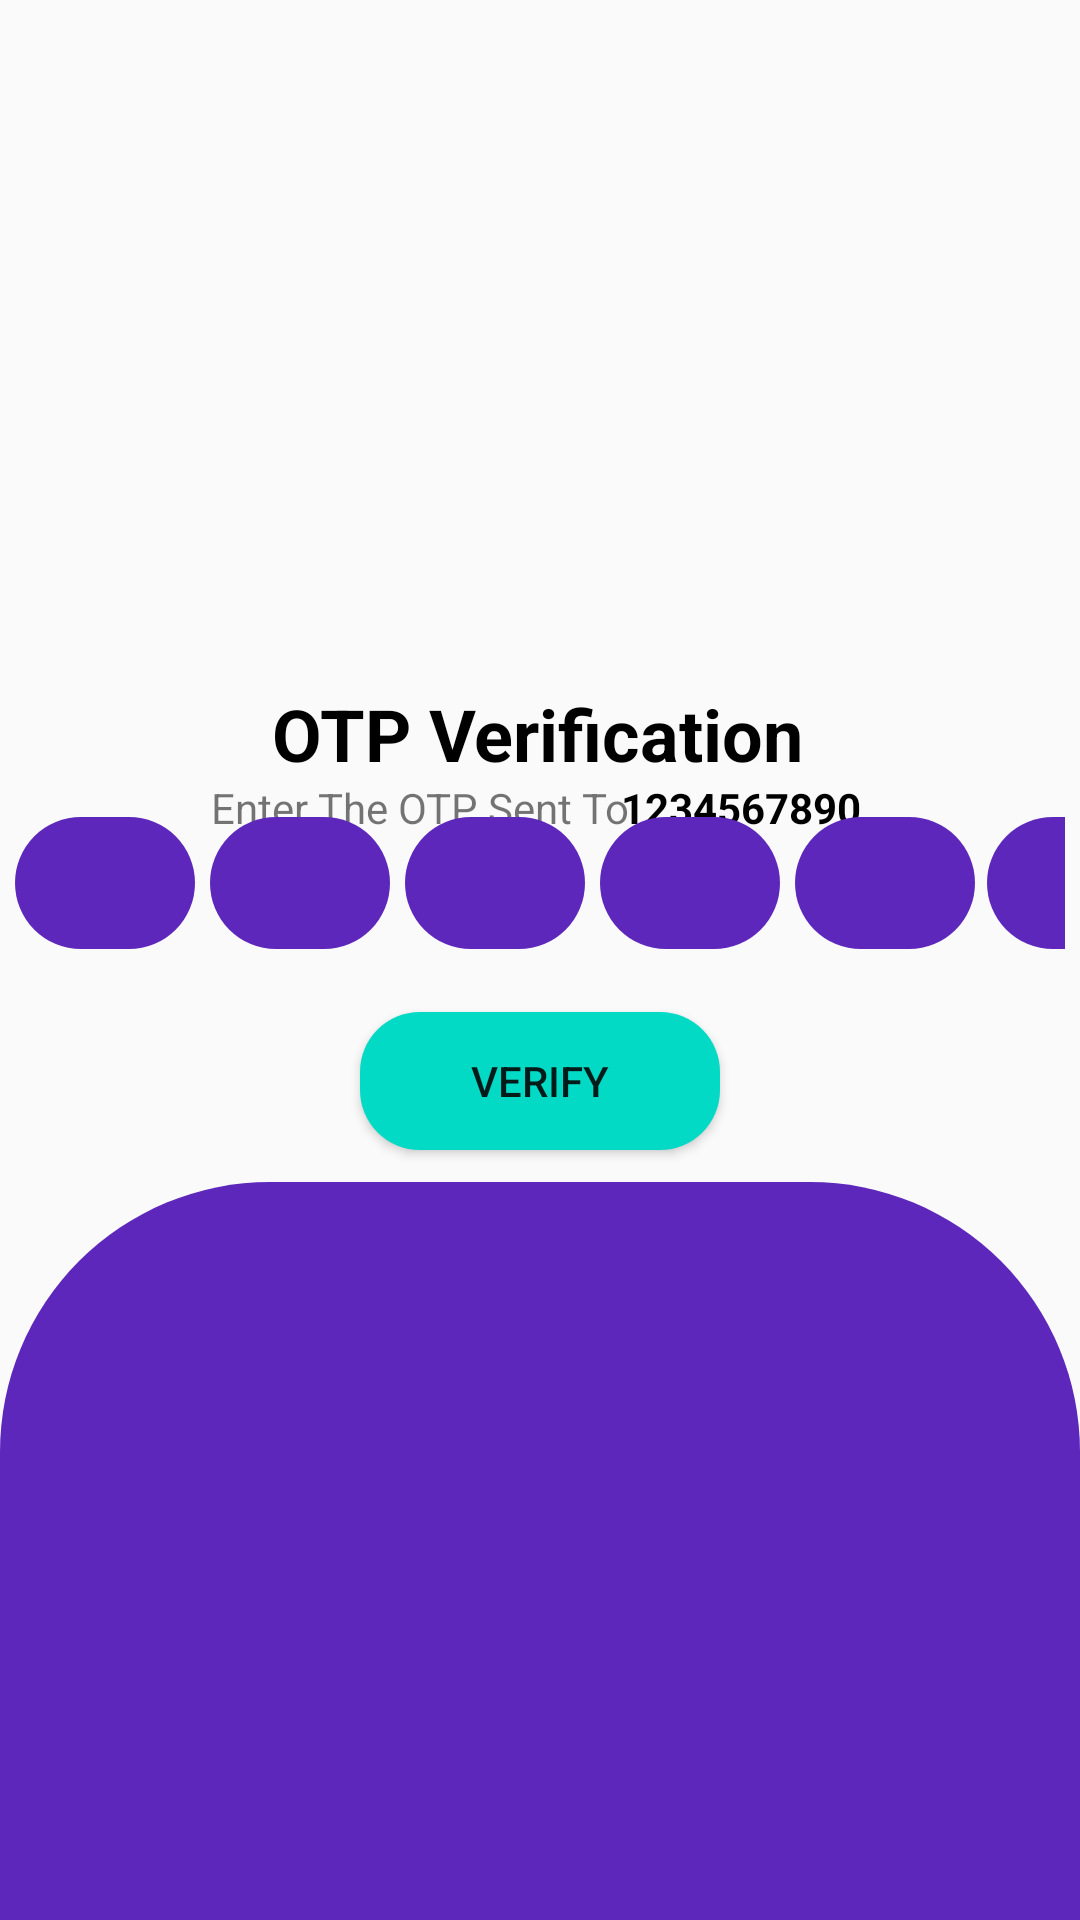

This screen was rendered from an Android layout file. Write that file and the resources it references.
<!-- AndroidManifest.xml: application theme Theme.Prepsmartly -->
<!-- res/layout/activity_otpverification.xml -->
<?xml version="1.0" encoding="utf-8"?>
<androidx.constraintlayout.widget.ConstraintLayout xmlns:android="http://schemas.android.com/apk/res/android"
    xmlns:app="http://schemas.android.com/apk/res-auto"
    xmlns:tools="http://schemas.android.com/tools"
    android:layout_width="match_parent"

    android:layout_height="match_parent"
    tools:context="activity.otpverification">


    <ImageView
        android:id="@+id/imageView2"
        android:layout_width="match_parent"

        android:layout_height="246dp"
        android:src="@drawable/ic_undraw_access_account_re_8spm"
        app:layout_constraintBottom_toBottomOf="parent"
        app:layout_constraintEnd_toEndOf="parent"
        app:layout_constraintHorizontal_bias="1.0"
        app:layout_constraintStart_toStartOf="parent"
        app:layout_constraintTop_toTopOf="parent"
        app:layout_constraintVertical_bias="0.035" />

    <ImageView
        android:id="@+id/imageView3"
        android:layout_width="match_parent"
        android:layout_height="246dp"

        android:background="@drawable/baseback"
        app:layout_constraintBottom_toBottomOf="parent"
        app:layout_constraintEnd_toEndOf="parent"
        app:layout_constraintHorizontal_bias="0.0"
        app:layout_constraintStart_toStartOf="parent"
        app:layout_constraintTop_toTopOf="parent"
        app:layout_constraintVertical_bias="1.0" />

    <TextView
        android:id="@+id/textView"
        android:layout_width="wrap_content"
        android:layout_height="wrap_content"
        android:text="OTP Verification"
        android:textColor="@color/black"
        android:textSize="24sp"


        android:textStyle="bold"
        app:layout_constraintBottom_toBottomOf="parent"
        app:layout_constraintEnd_toEndOf="parent"
        app:layout_constraintHorizontal_bias="0.497"
        app:layout_constraintStart_toStartOf="parent"
        app:layout_constraintTop_toTopOf="parent"
        app:layout_constraintVertical_bias="0.376" />

    <TextView
        android:id="@+id/numberentred"
        android:layout_width="wrap_content"
        android:layout_height="wrap_content"
        android:layout_marginLeft="85dp"
        android:text="1234567890"
        android:textColor="@color/black"
        android:textSize="14sp"
        android:textStyle="bold"


        app:layout_constraintBottom_toBottomOf="parent"
        app:layout_constraintEnd_toEndOf="parent"
        app:layout_constraintHorizontal_bias="0.625"
        app:layout_constraintStart_toStartOf="parent"
        app:layout_constraintTop_toTopOf="parent"
        app:layout_constraintVertical_bias="0.418" />

    <TextView
        android:layout_width="wrap_content"
        android:layout_height="wrap_content"
        android:text="Enter The OTP Sent To "

        android:textSize="14sp"


        app:layout_constraintBottom_toBottomOf="parent"
        app:layout_constraintEnd_toEndOf="parent"
        app:layout_constraintHorizontal_bias="0.324"
        app:layout_constraintStart_toStartOf="parent"
        app:layout_constraintTop_toTopOf="parent"
        app:layout_constraintVertical_bias="0.418" />



     

    <androidx.appcompat.widget.AppCompatButton
        android:id="@+id/Login"
        android:layout_width="match_parent"
        android:layout_margin="120dp"
        android:layout_height="46dp"
        android:background="@drawable/buttonback"
        android:backgroundTint="@color/teal_200"
        android:text="Verify"
        app:layout_constraintBottom_toBottomOf="parent"
        app:layout_constraintEnd_toEndOf="parent"
        app:layout_constraintHorizontal_bias="0.495"
        app:layout_constraintStart_toStartOf="parent"
        app:layout_constraintTop_toTopOf="parent"
        app:layout_constraintVertical_bias="0.614" />

    <androidx.constraintlayout.widget.Guideline
        android:id="@+id/guideline2"
        android:layout_width="wrap_content"
        android:layout_height="wrap_content"
        android:orientation="horizontal"
        app:layout_constraintGuide_begin="-7dp" />

    <androidx.constraintlayout.widget.Guideline
        android:id="@+id/guideline3"
        android:layout_width="wrap_content"
        android:layout_height="wrap_content"
        android:orientation="horizontal"
        app:layout_constraintGuide_end="-157dp" />

    <androidx.constraintlayout.widget.Guideline
        android:id="@+id/guideline4"
        android:layout_width="wrap_content"
        android:layout_height="wrap_content"
        android:orientation="vertical"
        app:layout_constraintGuide_begin="-168dp" />

    <LinearLayout
        android:layout_width="match_parent"
        android:layout_height="60dp"
        android:layout_margin="5dp"
        android:orientation="horizontal"
        app:layout_constraintBottom_toTopOf="@+id/Login"
        app:layout_constraintTop_toBottomOf="@+id/textView"
        app:layout_constraintVertical_bias="1.0"
        tools:layout_editor_absoluteX="9dp">


        <EditText
            android:id="@+id/otp_edit_box1"
            android:layout_width="60dp"
            android:layout_height="44dp"
            android:textAlignment="center"
            android:background="@drawable/rounded"
            android:imeOptions="actionNext"
            android:inputType="number"
            android:maxLength="1"
            android:textColor="@color/white"
            android:textSize="30sp"
            android:textStyle="bold" />

        <EditText
            android:id="@+id/otp_edit_box2"
            android:layout_width="60dp"
            android:layout_height="44dp"
            android:textAlignment="center"
            android:layout_marginLeft="5dp"
            android:background="@drawable/rounded"
            android:imeOptions="actionNext"
            android:inputType="number"
            android:maxLength="1"
            android:textColor="@color/white"
            android:textSize="30sp"
            android:textStyle="bold" />

        <EditText
            android:id="@+id/otp_edit_box3"
            android:layout_width="60dp"
            android:layout_height="44dp"
            android:layout_marginLeft="5dp"
            android:textAlignment="center"
            android:background="@drawable/rounded"
            android:imeOptions="actionNext"
            android:inputType="number"
            android:maxLength="1"
            android:textColor="@color/white"
            android:textSize="30sp"
            android:textStyle="bold" />

        <EditText
            android:id="@+id/otp_edit_box4"
            android:layout_width="60dp"
            android:layout_height="44dp"
            android:textAlignment="center"
            android:layout_marginLeft="5dp"
            android:background="@drawable/rounded"
            android:imeOptions="actionNext"
            android:inputType="number"
            android:maxLength="1"
            android:textColor="@color/white"
            android:textSize="30sp"
            android:textStyle="bold" />

        <EditText
            android:id="@+id/otp_edit_box5"
            android:layout_width="60dp"
            android:layout_height="44dp"
            android:textAlignment="center"
            android:layout_marginLeft="5dp"
            android:background="@drawable/rounded"
            android:imeOptions="actionNext"
            android:inputType="number"
            android:maxLength="1"
            android:textColor="@color/white"
            android:textSize="30sp"
            android:textStyle="bold" />

        <EditText
            android:textAlignment="center"
            android:id="@+id/otp_edit_box6"
            android:layout_width="60dp"
            android:layout_height="44dp"
            android:layout_marginLeft="4dp"
            android:background="@drawable/rounded"
            android:imeOptions="actionNext"
            android:inputType="number"
            android:maxLength="1"
            android:textColor="@color/white"
            android:textSize="30sp"
            android:textStyle="bold" />


    </LinearLayout>

</androidx.constraintlayout.widget.ConstraintLayout>
<!-- resources referenced by this layout -->
<resources>
  <color name="black">#FF000000</color>
  <color name="teal_200">#FF03DAC5</color>
  <color name="white">#FFFFFFFF</color>
  <!-- drawable baseback (drawable) -->
  <?xml version="1.0" encoding="utf-8"?>
  <shape xmlns:android="http://schemas.android.com/apk/res/android"
      android:shape="rectangle">
      <solid android:color="#5E27BC" />
      <corners android:bottomRightRadius="00dp"
          android:bottomLeftRadius="0dp"
          android:topRightRadius="90dp"
          android:topLeftRadius="90dp"/>
  </shape>
  <!-- drawable buttonback (drawable) -->
  <?xml version="1.0" encoding="utf-8"?>
  <shape xmlns:android="http://schemas.android.com/apk/res/android"
      android:shape="rectangle">
      <solid android:color="@color/golden" />
      <corners android:radius="20dp"/>
  </shape>
  <!-- drawable rounded (drawable) -->
  <?xml version="1.0" encoding="utf-8"?>
  <shape xmlns:android="http://schemas.android.com/apk/res/android"
      android:shape="rectangle">
      <solid android:color="#5E27BC" />
      <corners android:bottomRightRadius="40dp"
          android:bottomLeftRadius="40dp"
          android:topRightRadius="40dp"
          android:topLeftRadius="40dp"/>
  </shape>
  <style name="Theme.Prepsmartly" parent="Theme.AppCompat.DayNight.NoActionBar">
          
          <item name="colorPrimary">@color/purple_500</item>
          <item name="colorPrimaryVariant">@color/purple_700</item>
          <item name="colorOnPrimary">@color/white</item>
          
          <item name="colorSecondary">@color/teal_200</item>
          <item name="colorSecondaryVariant">@color/teal_700</item>
          <item name="colorOnSecondary">@color/black</item>
          
          <item name="android:statusBarColor" tools:targetApi="l">?attr/colorPrimaryVariant</item>
          
      </style>
  <color name="golden">#FDBE00</color>
  <color name="purple_500">#FF6200EE</color>
  <color name="purple_700">#FF3700B3</color>
  <color name="teal_700">#FF018786</color>
</resources>
